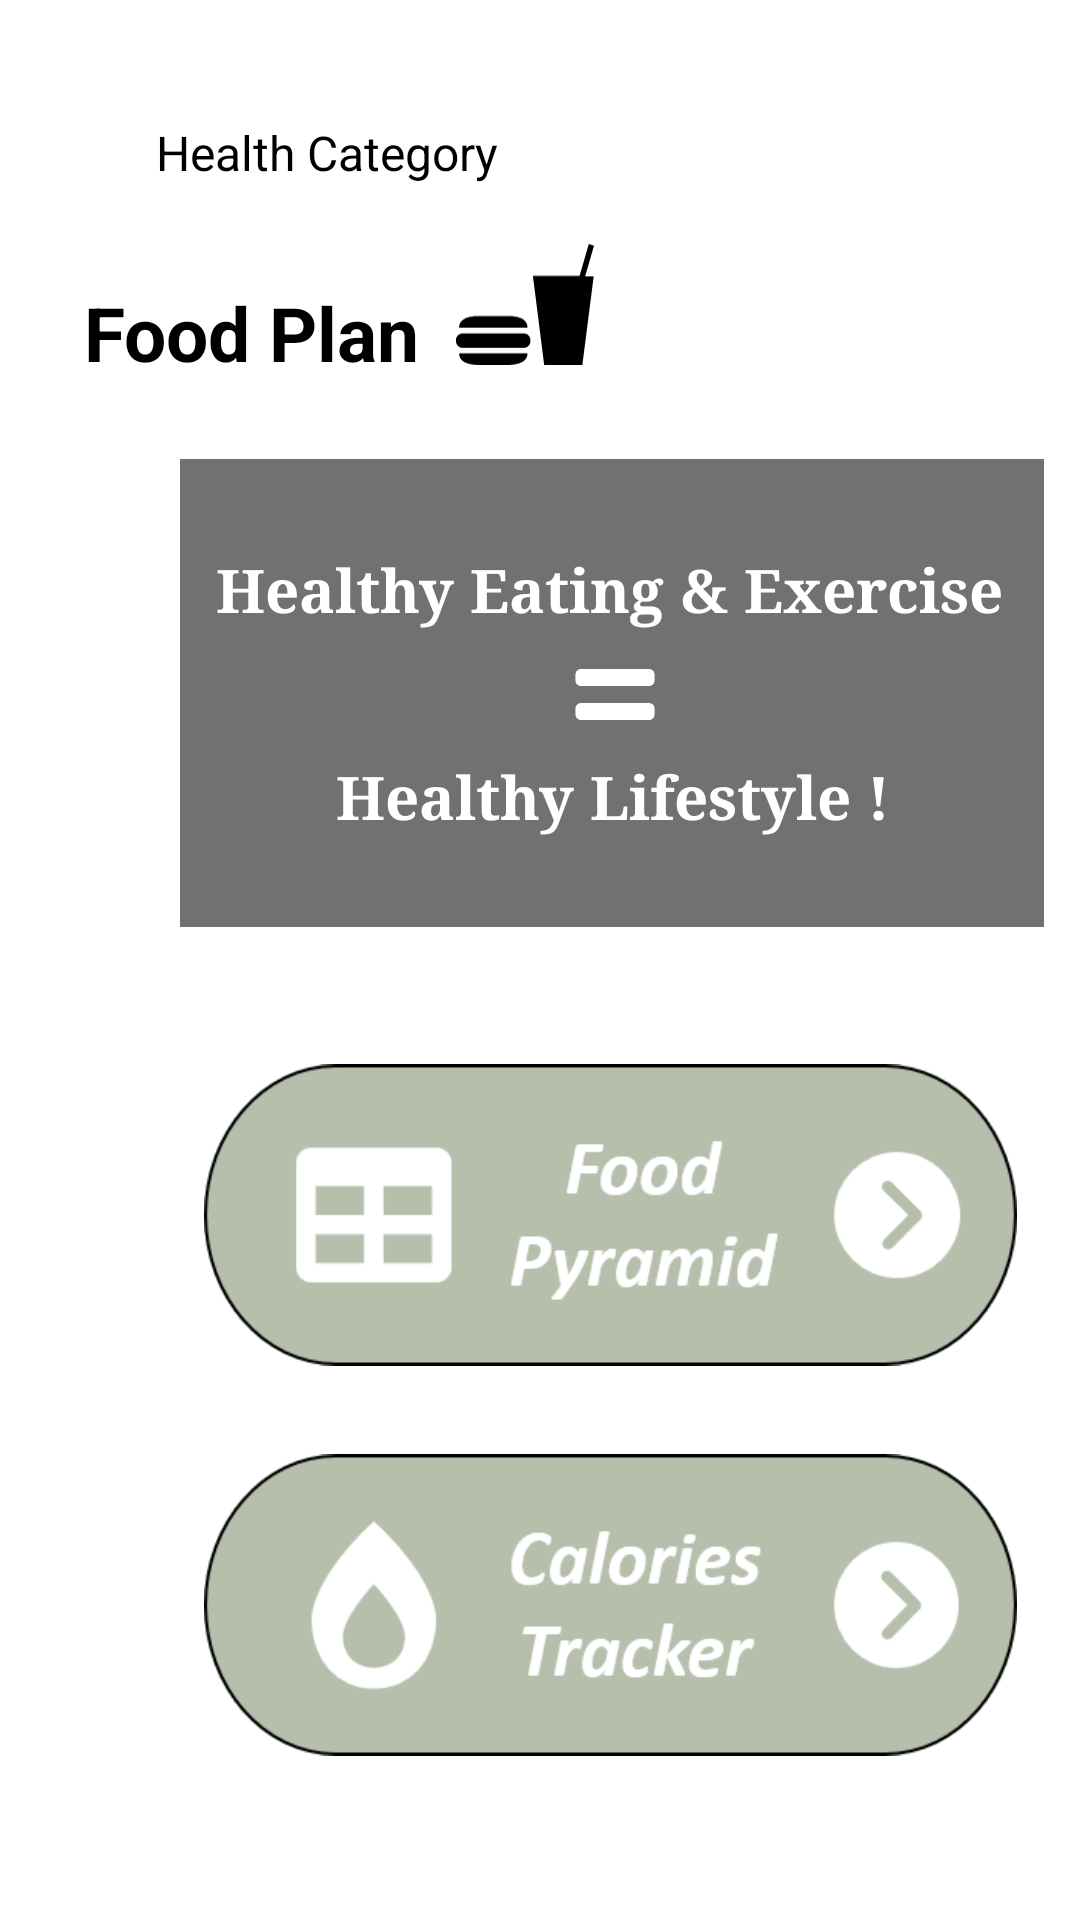

Write the Android layout XML for this screen, with the resource values it uses.
<!-- AndroidManifest.xml: application theme Theme.Health_diary -->
<!-- res/layout/fragment_food_plan.xml -->
<?xml version="1.0" encoding="utf-8"?>
<androidx.constraintlayout.widget.ConstraintLayout
    xmlns:android="http://schemas.android.com/apk/res/android"
    xmlns:app="http://schemas.android.com/apk/res-auto"
    xmlns:tools="http://schemas.android.com/tools"
    android:layout_width="match_parent"
    android:layout_height="match_parent"
    tools:context=".ui.FoodPlanFragment">

    <ImageView
        android:id="@+id/back_healthcategory_button"
        android:layout_width="37dp"
        android:layout_height="48dp"
        android:layout_marginStart="8dp"
        android:layout_marginTop="28dp"
        android:contentDescription="@string/back_healthcategory_button"
        app:layout_constraintStart_toStartOf="parent"
        app:layout_constraintTop_toTopOf="parent"
        app:srcCompat="@drawable/back_arrow_5821" />


    <TextView
        android:id="@+id/back_healthcategory_title"
        android:layout_width="wrap_content"
        android:layout_height="wrap_content"
        android:layout_marginStart="52dp"
        android:layout_marginTop="40dp"
        android:text="@string/back_healthcategory_title"
        android:textColor="#000000"
        android:textSize="16sp"
        app:layout_constraintStart_toStartOf="parent"
        app:layout_constraintTop_toTopOf="parent" />

    <TextView
        android:id="@+id/foodplan_title"
        android:layout_width="wrap_content"
        android:layout_height="wrap_content"
        android:layout_marginStart="28dp"
        android:layout_marginTop="94dp"
        android:text="@string/foodplan_title"
        android:textColor="#000000"
        android:textSize="25sp"
        android:textStyle="bold"
        app:layout_constraintStart_toStartOf="parent"
        app:layout_constraintTop_toTopOf="parent" />

    <ImageView
        android:id="@+id/foodplan_pic"
        android:layout_width="46dp"
        android:layout_height="43dp"
        android:layout_marginStart="12dp"
        android:layout_marginTop="80dp"
        android:contentDescription="@string/foodplan_pic"
        app:layout_constraintStart_toEndOf="@+id/foodplan_title"
        app:layout_constraintTop_toTopOf="parent"
        app:srcCompat="@drawable/fastfood" />

    <View
        android:id="@+id/foodplan_quotebox"
        android:layout_width="288dp"
        android:layout_height="156dp"
        android:layout_marginStart="60dp"
        android:layout_marginTop="153dp"
        android:background="@drawable/foodplan_quote"
        app:layout_constraintStart_toStartOf="parent"
        app:layout_constraintTop_toTopOf="parent" />

    <ImageView
        android:id="@+id/lightbulb_pic"
        android:layout_width="48dp"
        android:layout_height="75dp"
        android:layout_marginTop="108dp"
        android:layout_marginEnd="50dp"
        android:contentDescription="@string/lightbulb_pic"
        app:layout_constraintEnd_toEndOf="parent"
        app:layout_constraintTop_toTopOf="parent"
        app:srcCompat="@drawable/lightbulb_115137" />

    <ImageView
        android:id="@+id/musclearm_pic"
        android:layout_width="79dp"
        android:layout_height="90dp"
        android:layout_marginStart="20dp"
        android:layout_marginTop="230dp"
        android:contentDescription="@string/musclearm_pic"
        app:layout_constraintStart_toStartOf="parent"
        app:layout_constraintTop_toTopOf="parent"
        app:srcCompat="@drawable/muscle_arm_icon_67320"
        tools:ignore="ImageContrastCheck" />

    <TextView
        android:id="@+id/foodplan_quote1"
        android:layout_width="wrap_content"
        android:layout_height="wrap_content"
        android:layout_marginStart="12dp"
        android:layout_marginTop="30dp"
        android:fontFamily="times"
        android:text="@string/foodplan_quote1"
        android:textColor="#FFFFFF"
        android:textSize="20sp"
        android:textStyle="bold"
        app:layout_constraintStart_toStartOf="@+id/foodplan_quotebox"
        app:layout_constraintTop_toTopOf="@+id/foodplan_quotebox" />

    <ImageView
        android:id="@+id/foodplan_quote2"
        android:layout_width="34dp"
        android:layout_height="17dp"
        android:layout_marginStart="128dp"
        android:contentDescription="@string/foodplan_quote2"
        app:layout_constraintBottom_toTopOf="@+id/foodplan_quote3"
        app:layout_constraintStart_toStartOf="@+id/foodplan_quotebox"
        app:layout_constraintTop_toBottomOf="@+id/foodplan_quote1"
        app:layout_constraintVertical_bias="0.52"
        app:srcCompat="@drawable/equal" />

    <TextView
        android:id="@+id/foodplan_quote3"
        android:layout_width="wrap_content"
        android:layout_height="wrap_content"
        android:layout_marginStart="52dp"
        android:layout_marginBottom="30dp"
        android:fontFamily="times"
        android:text="@string/foodplan_quote3"
        android:textColor="#FFFFFF"
        android:textSize="20sp"
        android:textStyle="bold"
        app:layout_constraintBottom_toBottomOf="@+id/foodplan_quotebox"
        app:layout_constraintStart_toStartOf="@+id/foodplan_quotebox" />

    <ImageView
        android:id="@+id/foodpyramid_pagebox"
        android:layout_width="271dp"
        android:layout_height="110dp"
        android:layout_marginStart="68dp"
        android:layout_marginTop="350dp"
        android:contentDescription="@string/foodpyramid_pagebox"
        app:layout_constraintStart_toStartOf="parent"
        app:layout_constraintTop_toTopOf="parent"
        app:srcCompat="@drawable/foodpyramid_pagebox" />

    <ImageView
        android:id="@+id/caloriestracker_pagebox"
        android:layout_width="271dp"
        android:layout_height="110dp"
        android:layout_marginStart="68dp"
        android:layout_marginTop="20dp"
        android:contentDescription="@string/caloriestracker_pagebox"
        app:layout_constraintStart_toStartOf="parent"
        app:layout_constraintTop_toBottomOf="@+id/foodpyramid_pagebox"
        app:srcCompat="@drawable/caloriestracker_pagebox" />


</androidx.constraintlayout.widget.ConstraintLayout>
<!-- resources referenced by this layout -->
<resources>
  <!-- drawable caloriestracker_pagebox: png bitmap (drawable, 11480 bytes) -->
  <!-- drawable equal: png bitmap (drawable, 657 bytes) -->
  <!-- drawable fastfood (drawable) -->
  <vector xmlns:android="http://schemas.android.com/apk/res/android"
      android:width="34.56dp"
      android:height="30.295dp"
      android:viewportWidth="34.56"
      android:viewportHeight="30.295">
    <path
        android:fillColor="#FF000000"
        android:pathData="M34.48,8.086 L31.65,30.295 22.08,30.295 19.259,7.975 30.942,7.975 33.251,0 34.56,0.395 32.345,8.07 34.484,8.087ZM17.906,20.935C17.906,20.935 18.264,18.055 13.306,18.055L5.406,18.055C0.451,18.055 0.806,20.935 0.806,20.935L17.906,20.935ZM0.795,27.415C0.795,27.415 0.444,30.295 5.395,30.295L13.295,30.295C18.257,30.295 17.895,27.415 17.895,27.415L0.795,27.415ZM17.164,25.975C18.0626,25.8763 18.716,25.0751 18.632,24.175 18.7171,23.2745 18.0632,22.4727 17.164,22.375L1.469,22.375C0.5702,22.4737 -0.0834,23.2747 0,24.175 -0.0823,25.075 0.5708,25.8753 1.469,25.975L17.169,25.975Z"/>
  </vector>
  <!-- drawable foodplan_quote (drawable) -->
  <?xml version="1.0" encoding="utf-8"?>
  <shape xmlns:android="http://schemas.android.com/apk/res/android" android:id="@+id/foodplan_quotebox">
      <solid android:color="#717171" />
  </shape>
  <!-- drawable foodpyramid_pagebox: png bitmap (drawable, 10496 bytes) -->
  <string name="back_healthcategory_button">back_healthcategory</string>
  <string name="back_healthcategory_title">Health Category</string>
  <string name="caloriestracker_pagebox">caloriestracker_pagebox</string>
  <string name="foodplan_pic">foodplan_pic</string>
  <string name="foodplan_quote1">Healthy Eating &amp; Exercise</string>
  <string name="foodplan_quote2">foodplan_quote2</string>
  <string name="foodplan_quote3">Healthy Lifestyle !</string>
  <string name="foodplan_title">Food Plan</string>
  <string name="foodpyramid_pagebox">foodpyramid_pagebox</string>
  <string name="lightbulb_pic">lightbulb_pic</string>
  <string name="musclearm_pic">musclearm_pic</string>
  <style name="Theme.Health_diary" parent="Theme.MaterialComponents.DayNight.DarkActionBar">
          
          
          <item name="colorPrimary">@color/Green</item>
          <item name="colorPrimaryVariant">@color/purple_700</item>
          <item name="colorOnPrimary">@color/white</item>
          
          <item name="colorSecondary">@color/teal_200</item>
          <item name="colorSecondaryVariant">@color/teal_700</item>
          <item name="colorOnSecondary">@color/black</item>
          
          <item name="android:statusBarColor" tools:targetApi="l">?attr/colorPrimaryVariant</item>
          
      </style>
  <color name="Green">#B6BFAC</color>
  <color name="purple_700">#FF3700B3</color>
  <color name="white">#FFFFFFFF</color>
  <color name="teal_200">#FF03DAC5</color>
  <color name="teal_700">#FF018786</color>
  <color name="black">#FF000000</color>
</resources>
